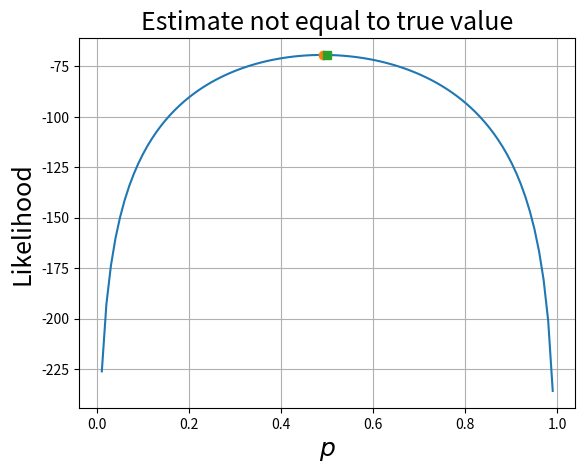
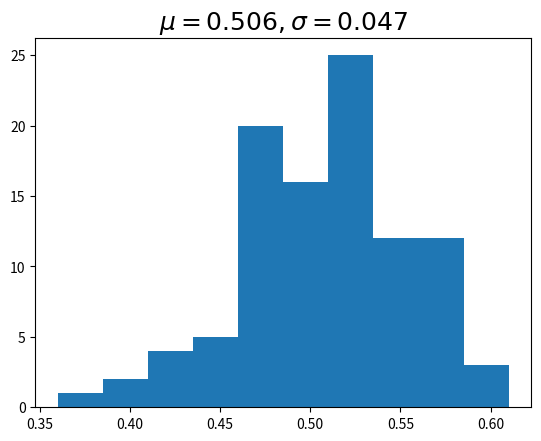
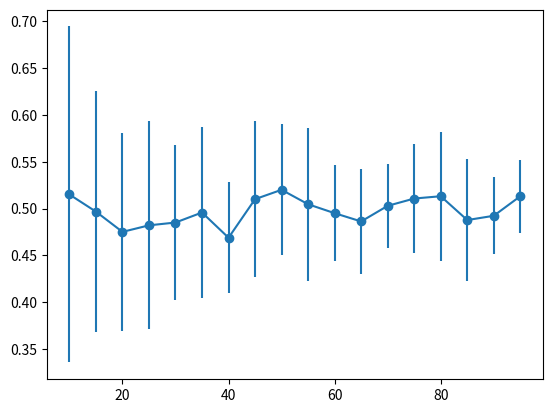

Recreate these plots in Python, in order.
import numpy as np
from scipy.stats import bernoulli 

np.random.seed(123456789)

p_true = 1/2 # this is the value we will try to estimate from the observed data
fp = bernoulli(p_true)

def sample(n=10):
    """
    simulate coin flipping
    """
    return fp.rvs(n) # flip it n times

xs = sample(100) # generate some samples

import sympy
from sympy.abc import x

p = sympy.symbols('p', positive=True)
phi = p ** x * (1 - p) ** (1 - x)
L = np.prod([phi.subs(x, i) for i in xs]) # objective function to maximize
log_L = sympy.expand_log(sympy.log(L))
sol = sympy.solve(sympy.diff(log_L, p), p)[0]

import matplotlib.pyplot as plt

x_space = np.linspace(1/100, 1, 100, endpoint=False)

plt.plot(x_space,
         list(map(sympy.lambdify(p, log_L, 'numpy'), x_space)),
         sol,
         log_L.subs(p, sol),
         'o',
         p_true,
         log_L.subs(p, p_true),
         's',
        )
plt.xlabel('$p$', fontsize=18)
plt.ylabel('Likelihood', fontsize=18)
plt.title('Estimate not equal to true value', fontsize=18)
plt.grid(True)
plt.show()

def estimator_gen(niter=10, ns=100):
    """
    generate data to estimate distribution of maximum likelihood estimator'
    """
    x = sympy.symbols('x', real=True)
    phi = p**x*(1-p)**(1-x)
    for i in range(niter):
        xs = sample(ns) # generate some samples from the experiment
        L = np.prod([phi.subs(x,i) for i in xs]) # objective function to maximize
        log_L = sympy.expand_log(sympy.log(L)) 
        sol = sympy.solve(sympy.diff(log_L, p), p)[0]
        yield float(sol.evalf())
    
entries = list(estimator_gen(100)) # this may take awhile, depending on how much data you want to generate
plt.hist(entries) # histogram of maximum likelihood estimator
plt.title('$\mu={:3.3f},\sigma={:3.3f}$'.format(np.mean(entries), np.std(entries)), fontsize=18)
plt.show()

def estimator_dynamics(ns_space, num_tries = 20):
    for ns in ns_space:
        estimations = list(estimator_gen(num_tries, ns))
        yield np.mean(estimations), np.std(estimations)
    
ns_space = list(range(10, 100, 5))
entries = list(estimator_dynamics(ns_space))
entries_mean = list(map(lambda e: e[0], entries))
entries_std = list(map(lambda e: e[1], entries))

plt.errorbar(ns_space, entries_mean, entries_std, fmt='-o')
plt.show()
